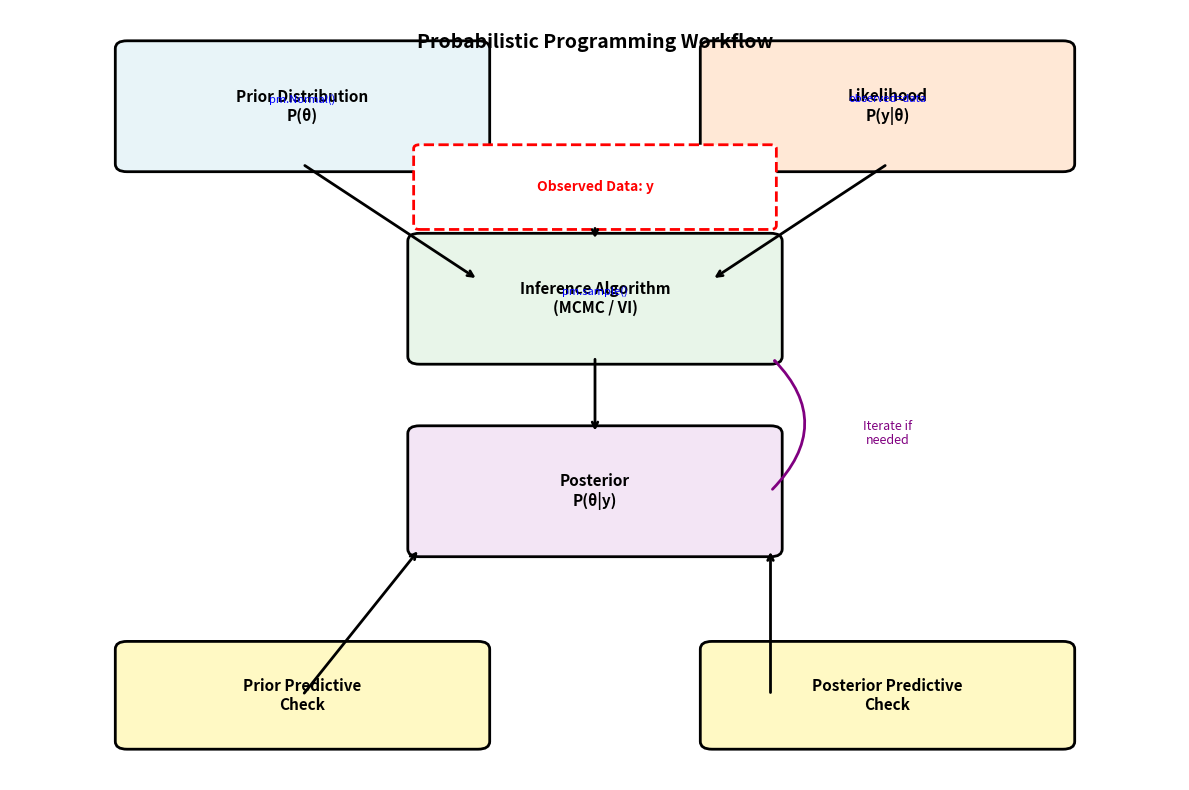

Recreate this plot in Python. (Note: this script raises an exception after producing the figure.)
import numpy as np
import matplotlib.pyplot as plt
from matplotlib.patches import FancyBboxPatch
import matplotlib.patches as mpatches

# Create workflow diagram
fig, ax = plt.subplots(figsize=(12, 8))
ax.set_xlim(0, 10)
ax.set_ylim(0, 10)
ax.axis('off')

# Define colors
color_prior = '#E8F4F8'
color_data = '#FFE8D6'
color_inference = '#E8F5E9'
color_posterior = '#F3E5F5'
color_check = '#FFF9C4'

# Box coordinates
boxes = [
    (1, 8, 3, 1.5, 'Prior Distribution\nP(θ)', color_prior),
    (6, 8, 3, 1.5, 'Likelihood\nP(y|θ)', color_data),
    (3.5, 5.5, 3, 1.5, 'Inference Algorithm\n(MCMC / VI)', color_inference),
    (3.5, 3, 3, 1.5, 'Posterior\nP(θ|y)', color_posterior),
    (1, 0.5, 3, 1.2, 'Prior Predictive\nCheck', color_check),
    (6, 0.5, 3, 1.2, 'Posterior Predictive\nCheck', color_check),
]

for x, y, w, h, label, color in boxes:
    fancy_box = FancyBboxPatch((x, y), w, h, boxstyle="round,pad=0.1",
                                edgecolor='black', facecolor=color, linewidth=2)
    ax.add_patch(fancy_box)
    ax.text(x + w/2, y + h/2, label, ha='center', va='center',
            fontsize=11, weight='bold', multialignment='center')

# Add observed data box
data_box = FancyBboxPatch((3.5, 7.2), 3, 1, boxstyle="round,pad=0.05",
                          edgecolor='red', facecolor='white', linewidth=2,
                          linestyle='--')
ax.add_patch(data_box)
ax.text(5, 7.7, 'Observed Data: y', ha='center', va='center',
        fontsize=10, weight='bold', color='red')

# Add arrows
arrow_props = dict(arrowstyle='->', lw=2, color='black')
arrows = [
    (2.5, 8, 4, 6.5),  # Prior to Inference
    (7.5, 8, 6, 6.5),  # Likelihood to Inference
    (5, 7.2, 5, 7),    # Data to Likelihood
    (5, 5.5, 5, 4.5),  # Inference to Posterior
    (2.5, 1.1, 3.5, 3), # Prior check to Posterior
    (6.5, 1.1, 6.5, 3), # Posterior check to Posterior
]

for x1, y1, x2, y2 in arrows:
    ax.annotate('', xy=(x2, y2), xytext=(x1, y1), arrowprops=arrow_props)

# Add iteration arrow
iteration_arrow = mpatches.FancyArrowPatch((6.5, 3.75), (6.5, 5.5),
                                          connectionstyle="arc3,rad=.5",
                                          arrowstyle='->', lw=2, color='purple')
ax.add_patch(iteration_arrow)
ax.text(7.5, 4.5, 'Iterate if\nneeded', ha='center', va='center',
        fontsize=9, style='italic', color='purple')

# Add title
ax.text(5, 9.5, 'Probabilistic Programming Workflow', ha='center',
        fontsize=14, weight='bold')

# Add code annotations
ax.text(2.5, 8.8, 'pm.Normal()', ha='center', fontsize=8,
        style='italic', color='blue')
ax.text(7.5, 8.8, 'observed=data', ha='center', fontsize=8,
        style='italic', color='blue')
ax.text(5, 6.3, 'pm.sample()', ha='center', fontsize=8,
        style='italic', color='blue')

plt.tight_layout()
plt.savefig('diagrams/probabilistic_programming_workflow.png', dpi=300, bbox_inches='tight')
plt.close()

print("Workflow diagram saved to diagrams/probabilistic_programming_workflow.png")
